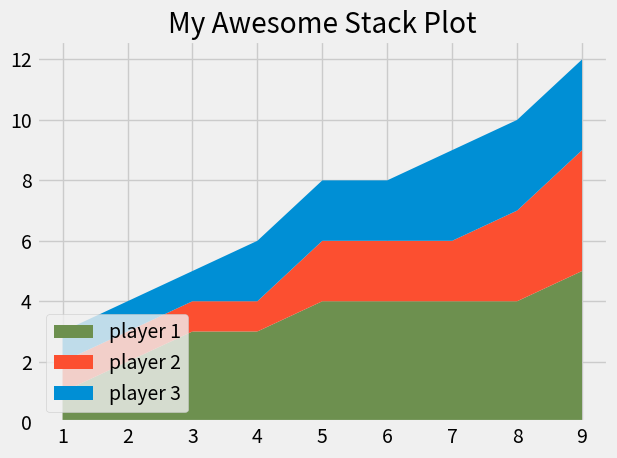

This figure's Python source:
from matplotlib import pyplot as plt

plt.style.use('fivethirtyeight')

minutes = [1, 2, 3, 4, 5, 6, 7, 8, 9]

player1 = [1, 2, 3, 3, 4, 4, 4, 4, 5]
player2 = [1, 1, 1, 1, 2, 2, 2, 3, 4]
player3 = [1, 1, 1, 2, 2, 2, 3, 3, 3]


labels = ['player 1','player 2','player 3']
colors = ['#6d904f','#fc4f30','#008fd5']

plt.stackplot(minutes,player1,player2,player3,labels=labels,colors=colors)

plt.legend(loc='lower left')

plt.title("My Awesome Stack Plot")
plt.tight_layout()
plt.show()

# Colors:
# Blue = #008fd5
# Red = #fc4f30
# Yellow = #e5ae37
# Green = #6d904f